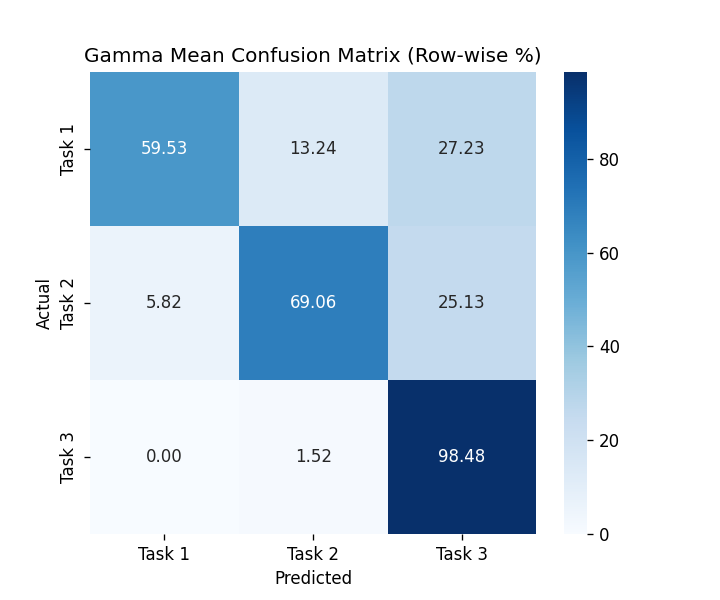

Values plotted in this chart, from the file beside it:
, Task 1, Task 2, Task 3
Task 1, 59.53, 13.24, 27.23
Task 2, 5.818, 69.06, 25.13
Task 3, 0.0, 1.518, 98.48
